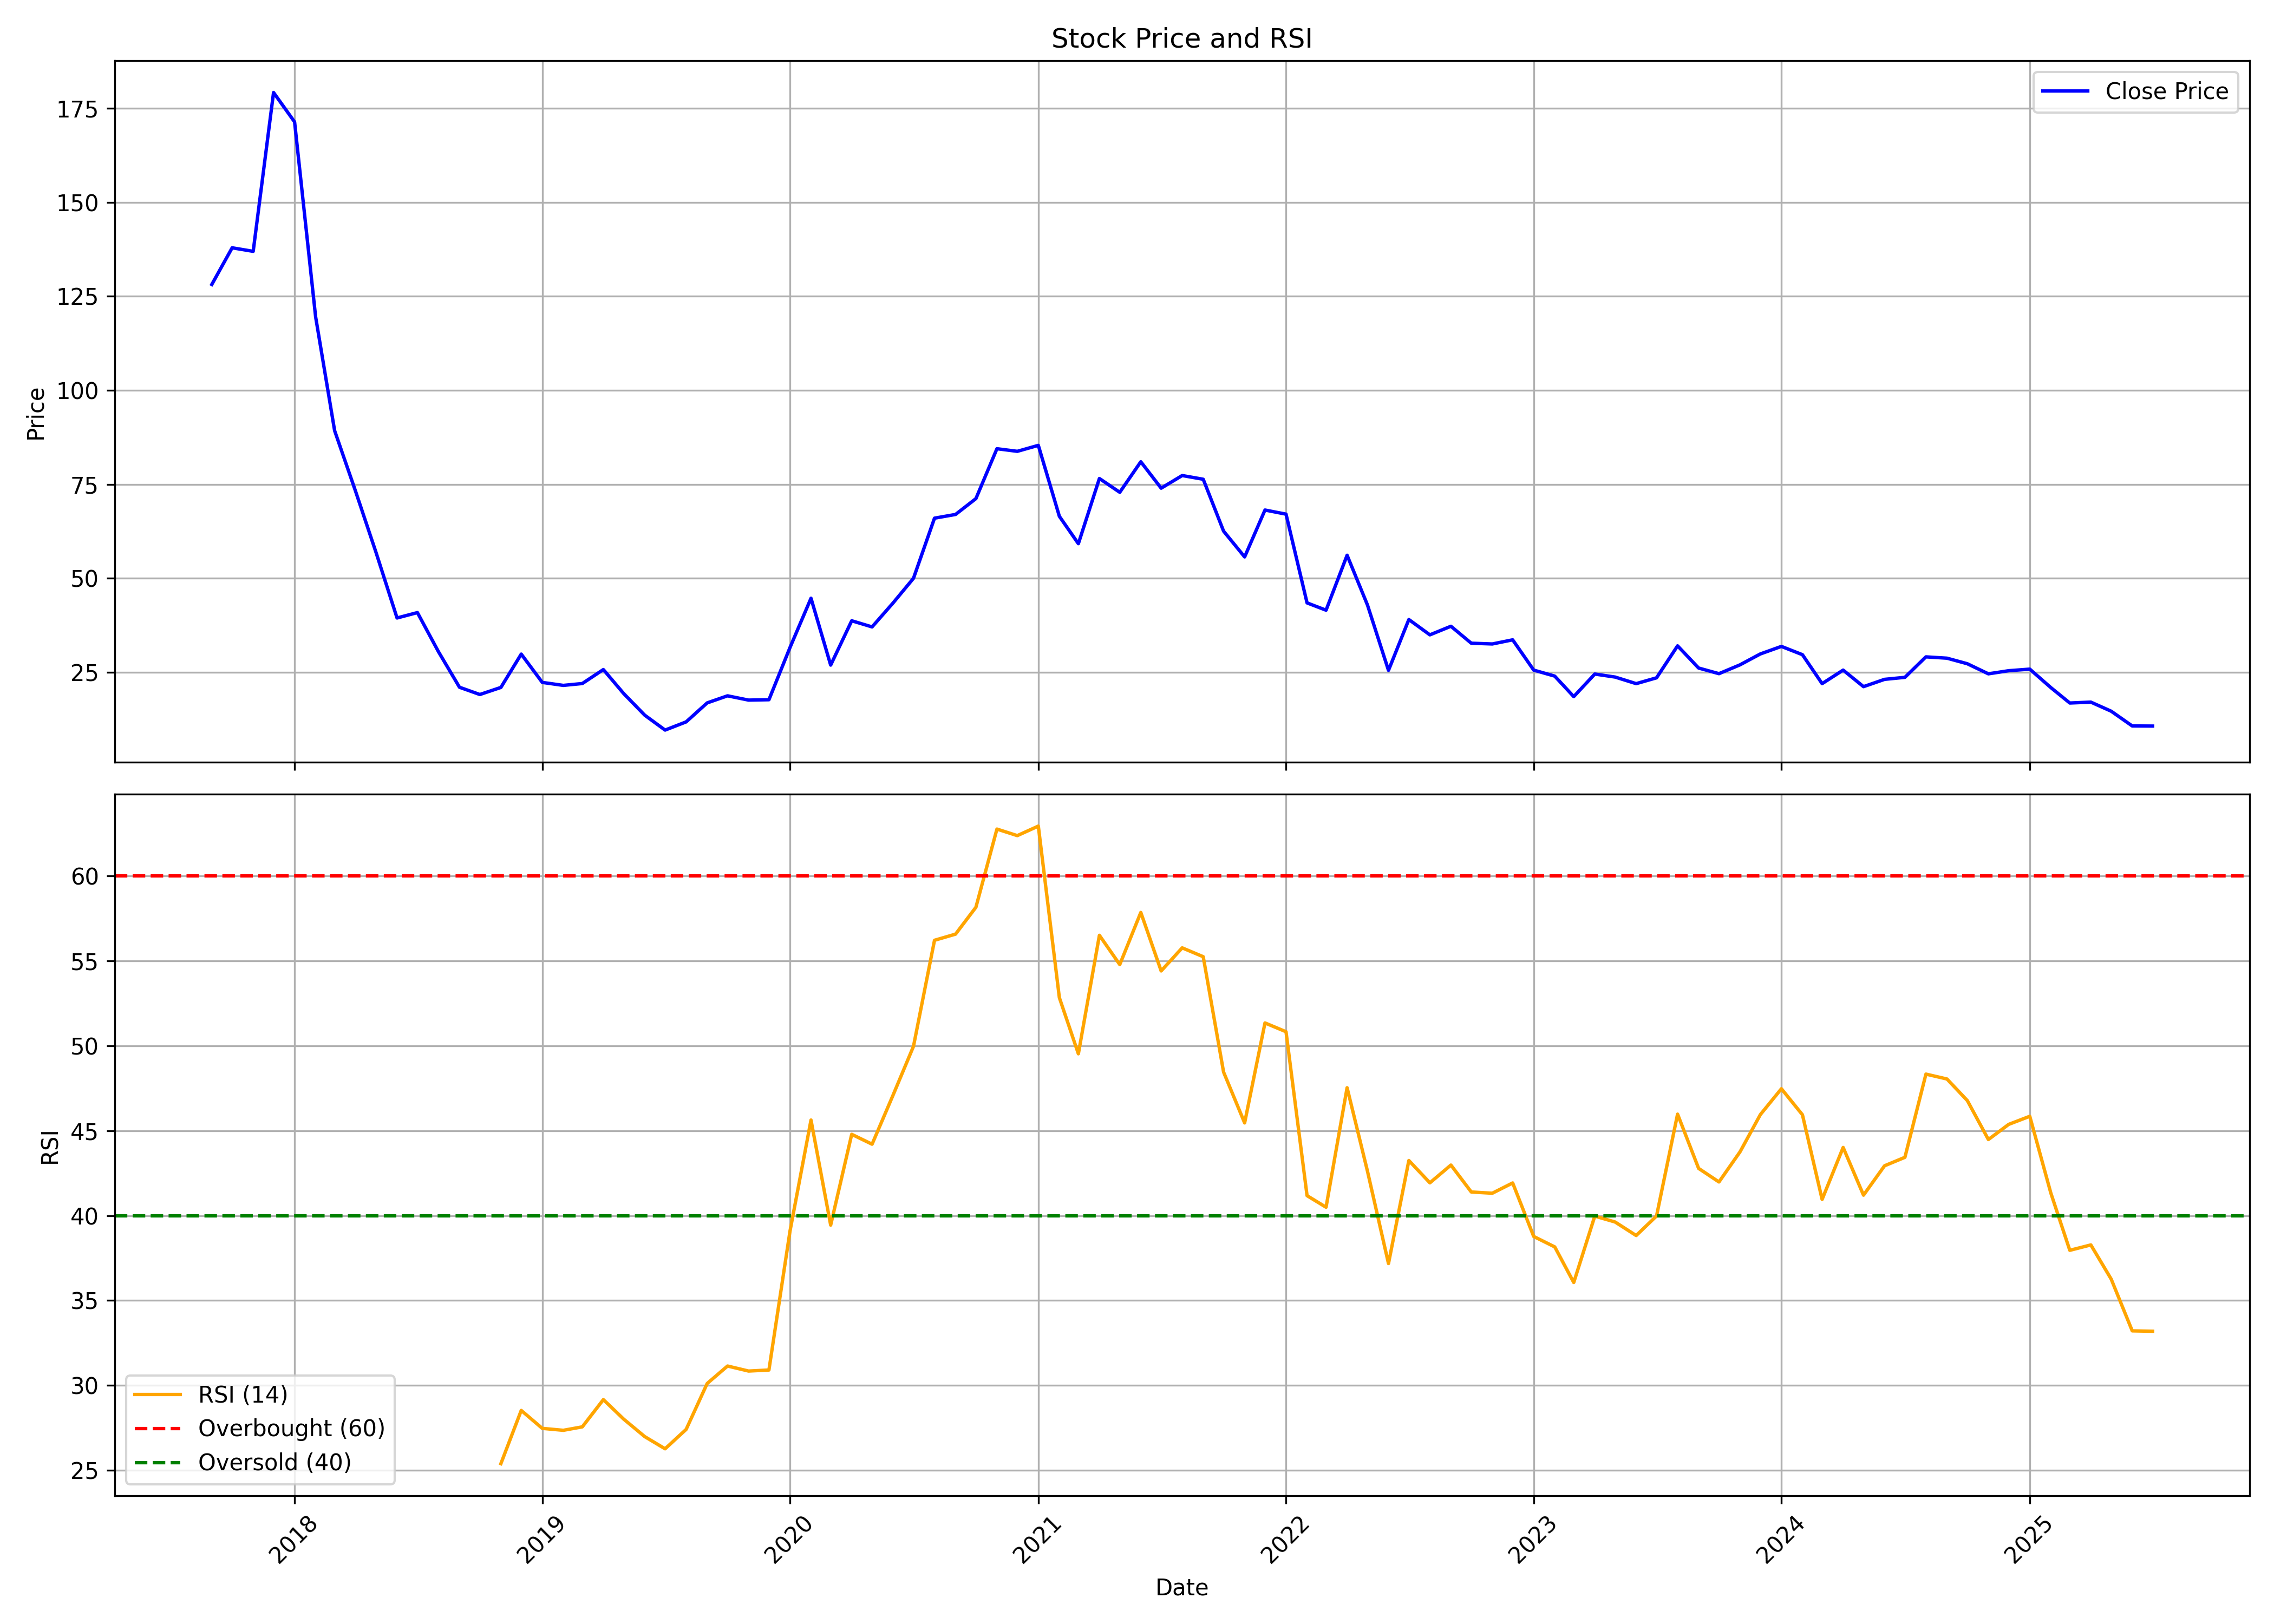

Data behind this chart, as committed beside it:
, date, symbol, open, high, low, close, volume, rsi
0, 2017-09-01, LASA, 138.8, 154.5, 124.8, 128.1, 1827960, 
1, 2017-10-01, LASA, 128.1, 154.1, 125.9, 137.9, 1738707, 
2, 2017-11-01, LASA, 135.7, 143.6, 126.9, 136.9, 1058454, 
3, 2017-12-01, LASA, 138.5, 186.6, 128.8, 179.2, 1952536, 
4, 2018-01-01, LASA, 188.1, 211.9, 167.3, 171.3, 2991985, 
5, 2018-02-01, LASA, 171.3, 175.3, 109.1, 119.5, 2890228, 
6, 2018-03-01, LASA, 118.1, 120.1, 82.48, 89.26, 4479780, 
7, 2018-04-01, LASA, 92.68, 106.9, 73.07, 73.07, 2864928, 
8, 2018-05-01, LASA, 73.07, 86.79, 56.89, 56.89, 2563826, 
9, 2018-06-01, LASA, 54.06, 54.06, 36.24, 39.46, 3186011, 
10, 2018-07-01, LASA, 40.89, 42.78, 27.87, 40.89, 1022738, 
11, 2018-08-01, LASA, 42.92, 45.05, 27.97, 30.5, 1554566, 
12, 2018-09-01, LASA, 31.59, 32.28, 20.45, 21.04, 939591, 
13, 2018-10-01, LASA, 21.04, 23.27, 16.73, 19.11, 687528, 
14, 2018-11-01, LASA, 18.76, 26.83, 18.42, 20.99, 627302, 25.4
15, 2018-12-01, LASA, 22.03, 29.85, 19.16, 29.85, 1133822, 28.53
16, 2019-01-01, LASA, 30.2, 36.19, 21.78, 22.33, 684654, 27.48
17, 2019-02-01, LASA, 21.78, 24.26, 17.67, 21.54, 222640, 27.36
18, 2019-03-01, LASA, 21.54, 26.83, 20.35, 22.03, 468612, 27.56
19, 2019-04-01, LASA, 22.03, 26.73, 20.84, 25.74, 673991, 29.17
20, 2019-05-01, LASA, 25.74, 26.34, 18.52, 19.36, 959902, 28.02
21, 2019-06-01, LASA, 19.46, 20.5, 13.07, 13.61, 638681, 26.99
22, 2019-07-01, LASA, 13.57, 13.61, 9.605, 9.654, 544779, 26.27
23, 2019-08-01, LASA, 9.605, 11.83, 9.357, 11.83, 259848, 27.41
24, 2019-09-01, LASA, 11.83, 18.07, 11.83, 16.88, 622775, 30.12
25, 2019-10-01, LASA, 16.98, 18.91, 16.59, 18.76, 348412, 31.14
26, 2019-11-01, LASA, 18.37, 19.36, 17.23, 17.62, 548587, 30.85
27, 2019-12-01, LASA, 17.67, 18.57, 16.73, 17.72, 486200, 30.91
28, 2020-01-01, LASA, 17.23, 34.8, 17.23, 31.59, 870108, 39.07
29, 2020-02-01, LASA, 30.05, 47.63, 28.91, 44.71, 1465554, 45.62
30, 2020-03-01, LASA, 42.48, 48.91, 25.25, 26.93, 1400866, 39.44
31, 2020-04-01, LASA, 26.98, 43.27, 25.65, 38.72, 985943, 44.78
32, 2020-05-01, LASA, 38.72, 40.1, 30.35, 37.08, 688759, 44.2
33, 2020-06-01, LASA, 37.33, 57.53, 34.66, 43.47, 3933601, 47.1
34, 2020-07-01, LASA, 43.47, 50, 40.6, 50, 1076720, 49.96
35, 2020-08-01, LASA, 52.48, 72.68, 52.48, 65.99, 2860960, 56.2
36, 2020-09-01, LASA, 62.73, 75.25, 55.55, 66.98, 3106967, 56.57
37, 2020-10-01, LASA, 66.54, 80.15, 63.02, 71.19, 3053775, 58.15
38, 2020-11-01, LASA, 72.98, 87.63, 67.93, 84.46, 5109378, 62.75
39, 2020-12-01, LASA, 85.4, 92.28, 69.81, 83.77, 5815427, 62.36
40, 2021-01-01, LASA, 84.91, 99.91, 80.7, 85.35, 3352118, 62.93
41, 2021-02-01, LASA, 84.41, 88.03, 64.86, 66.49, 3718575, 52.83
42, 2021-03-01, LASA, 66.49, 76.64, 57.43, 59.21, 4014209, 49.52
43, 2021-04-01, LASA, 60.3, 80.7, 56.93, 76.54, 6501599, 56.5
44, 2021-05-01, LASA, 75.25, 82.88, 71.39, 72.88, 6693684, 54.77
45, 2021-06-01, LASA, 73.27, 91.99, 72.28, 81, 12501860, 57.84
46, 2021-07-01, LASA, 81, 87.63, 69.31, 73.97, 8853812, 54.4
47, 2021-08-01, LASA, 74.26, 82.58, 60, 77.33, 8507570, 55.76
48, 2021-09-01, LASA, 77.73, 84.36, 69.31, 76.34, 3391624, 55.24
49, 2021-10-01, LASA, 76.5, 79.34, 60.86, 62.54, 4649249, 48.45
50, 2021-11-01, LASA, 63.44, 65.87, 54.5, 55.69, 1983321, 45.45
51, 2021-12-01, LASA, 55.64, 74.52, 54.7, 68.16, 7165024, 51.34
52, 2022-01-01, LASA, 69.35, 83.61, 64.78, 67.07, 14965199, 50.82
53, 2022-02-01, LASA, 67.07, 68.26, 40.98, 43.47, 5338655, 41.17
54, 2022-03-01, LASA, 43.47, 53.95, 37.46, 41.53, 4609355, 40.49
55, 2022-04-01, LASA, 41.68, 65.08, 41.68, 56.14, 11354563, 47.53
56, 2022-05-01, LASA, 55.64, 57.23, 40.19, 42.92, 1776983, 42.62
57, 2022-06-01, LASA, 43.67, 45.6, 25.09, 25.53, 3015824, 37.18
58, 2022-07-01, LASA, 25.93, 46.2, 25.93, 39.05, 7609381, 43.24
59, 2022-08-01, LASA, 39.74, 40.34, 31.1, 34.97, 1274208, 41.93
... 35 more rows
